16-way image classification set "plantbase_images" from GitHub (JoshEagle/plantbase); label vocabulary: Ajuga, Allium, Campanula, Cirsium, Crataegus, Gentiana, Geranium, Iris, Malva, Narcissus, Ophrys, Rosa, Trifolium, Verbascum, Veronica, Viola.

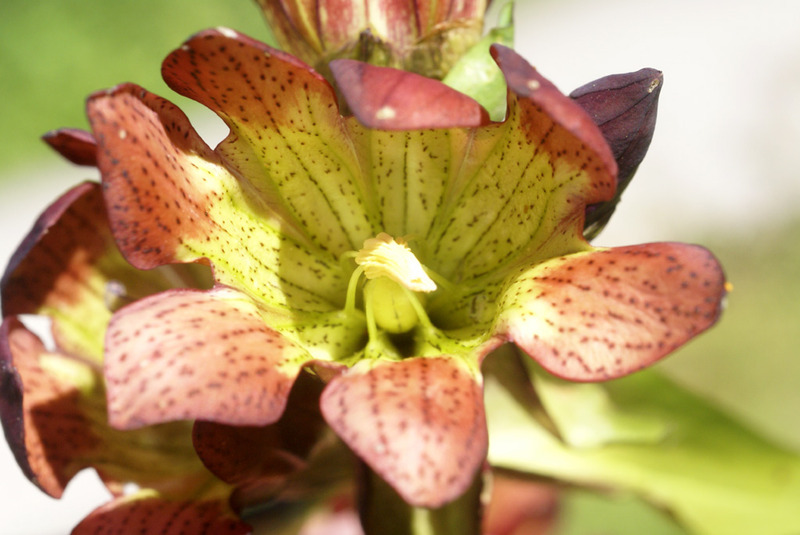
Label: Gentiana

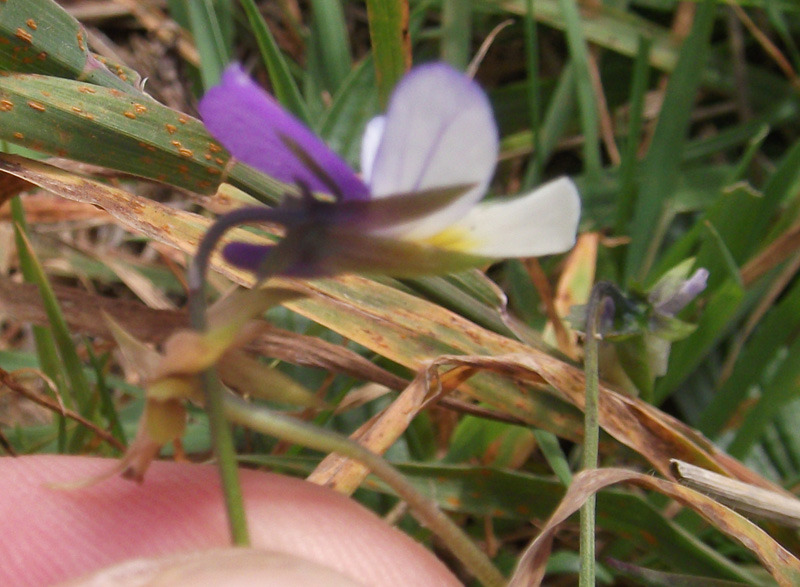
Label: Viola

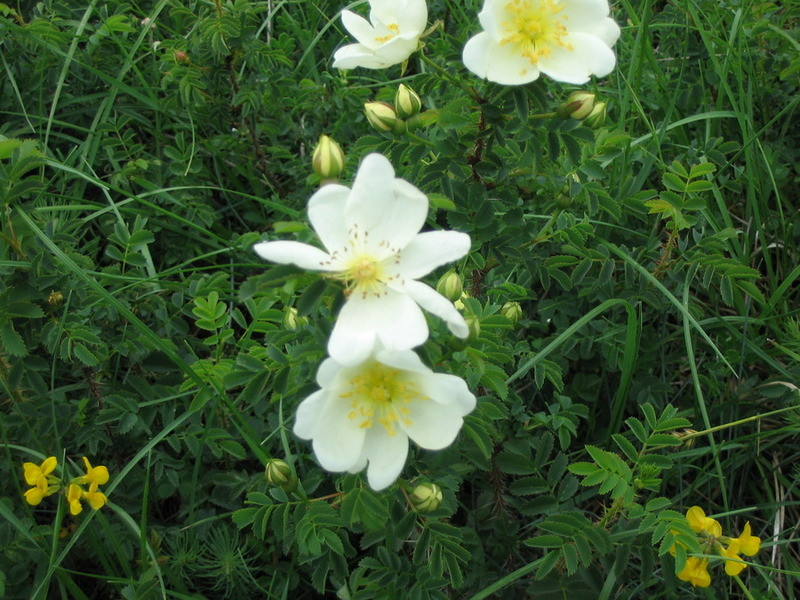
Label: Rosa

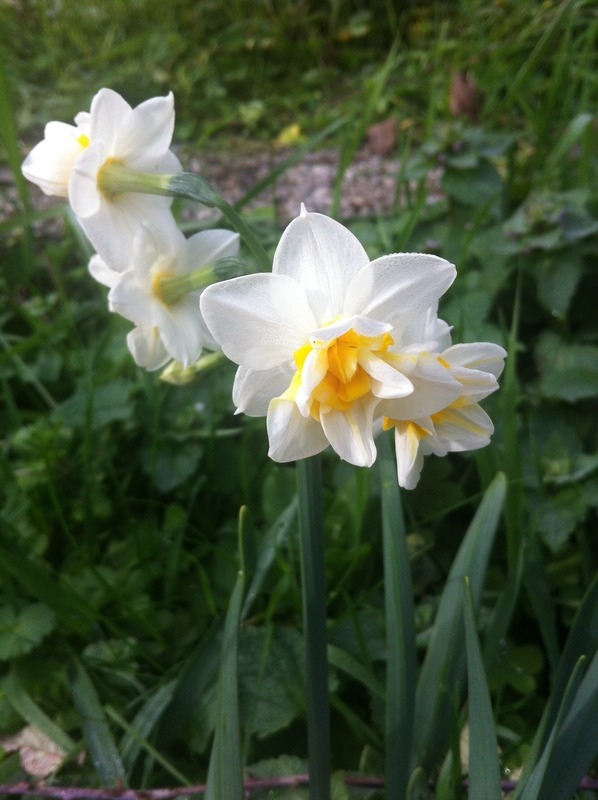
Label: Narcissus

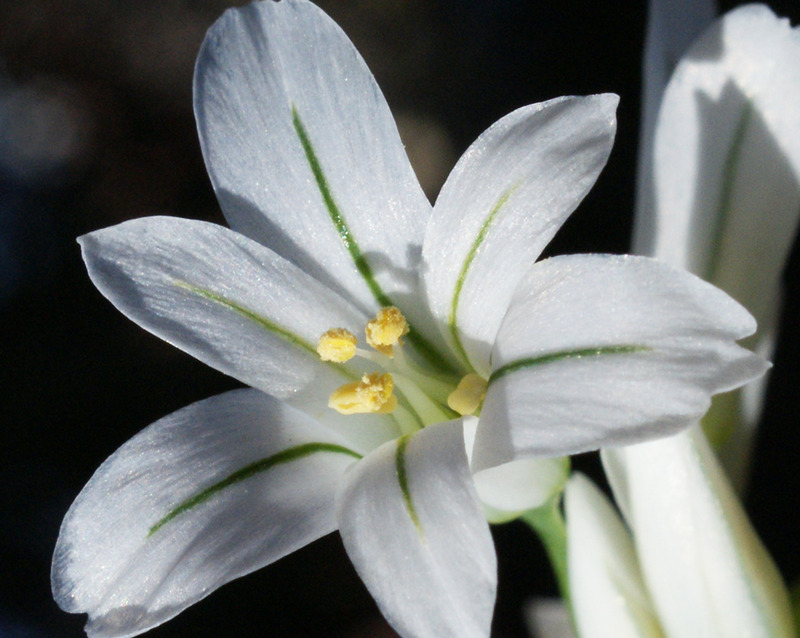
Label: Allium

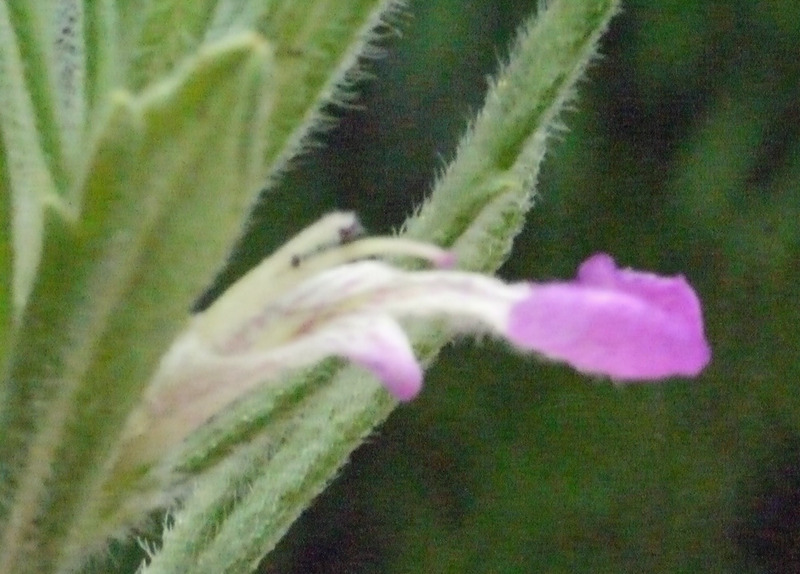
Label: Ajuga
